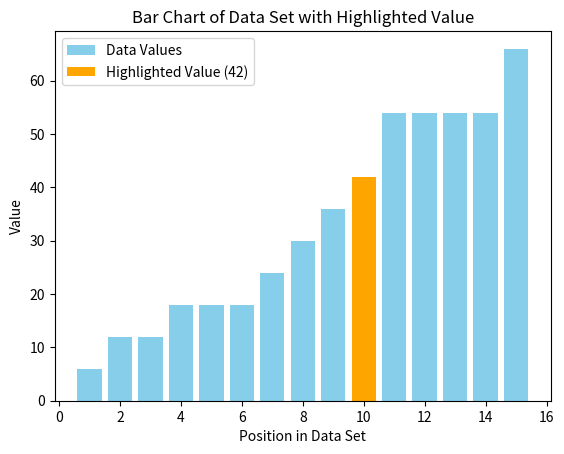

Python code for this plot:
import matplotlib.pyplot as plt

# Data set
data = [12, 18, 42, 24, 12, 30, 54, 54, 66, 18, 18, 54, 36, 6, 54]
data.sort()

# Positions of the data values
positions = range(1, len(data) + 1)

# Value to highlight
highlight_value = 42
highlight_position = data.index(42) + 1

# Create the bar chart
plt.bar(positions, data, color='skyblue', label='Data Values')

# Highlight the specific value
plt.bar(highlight_position, highlight_value, color='orange', label='Highlighted Value (42)')

# Add labels and title
plt.xlabel('Position in Data Set')
plt.ylabel('Value')
plt.title('Bar Chart of Data Set with Highlighted Value')

# Add a legend
plt.legend()

# Show the plot
plt.show()
